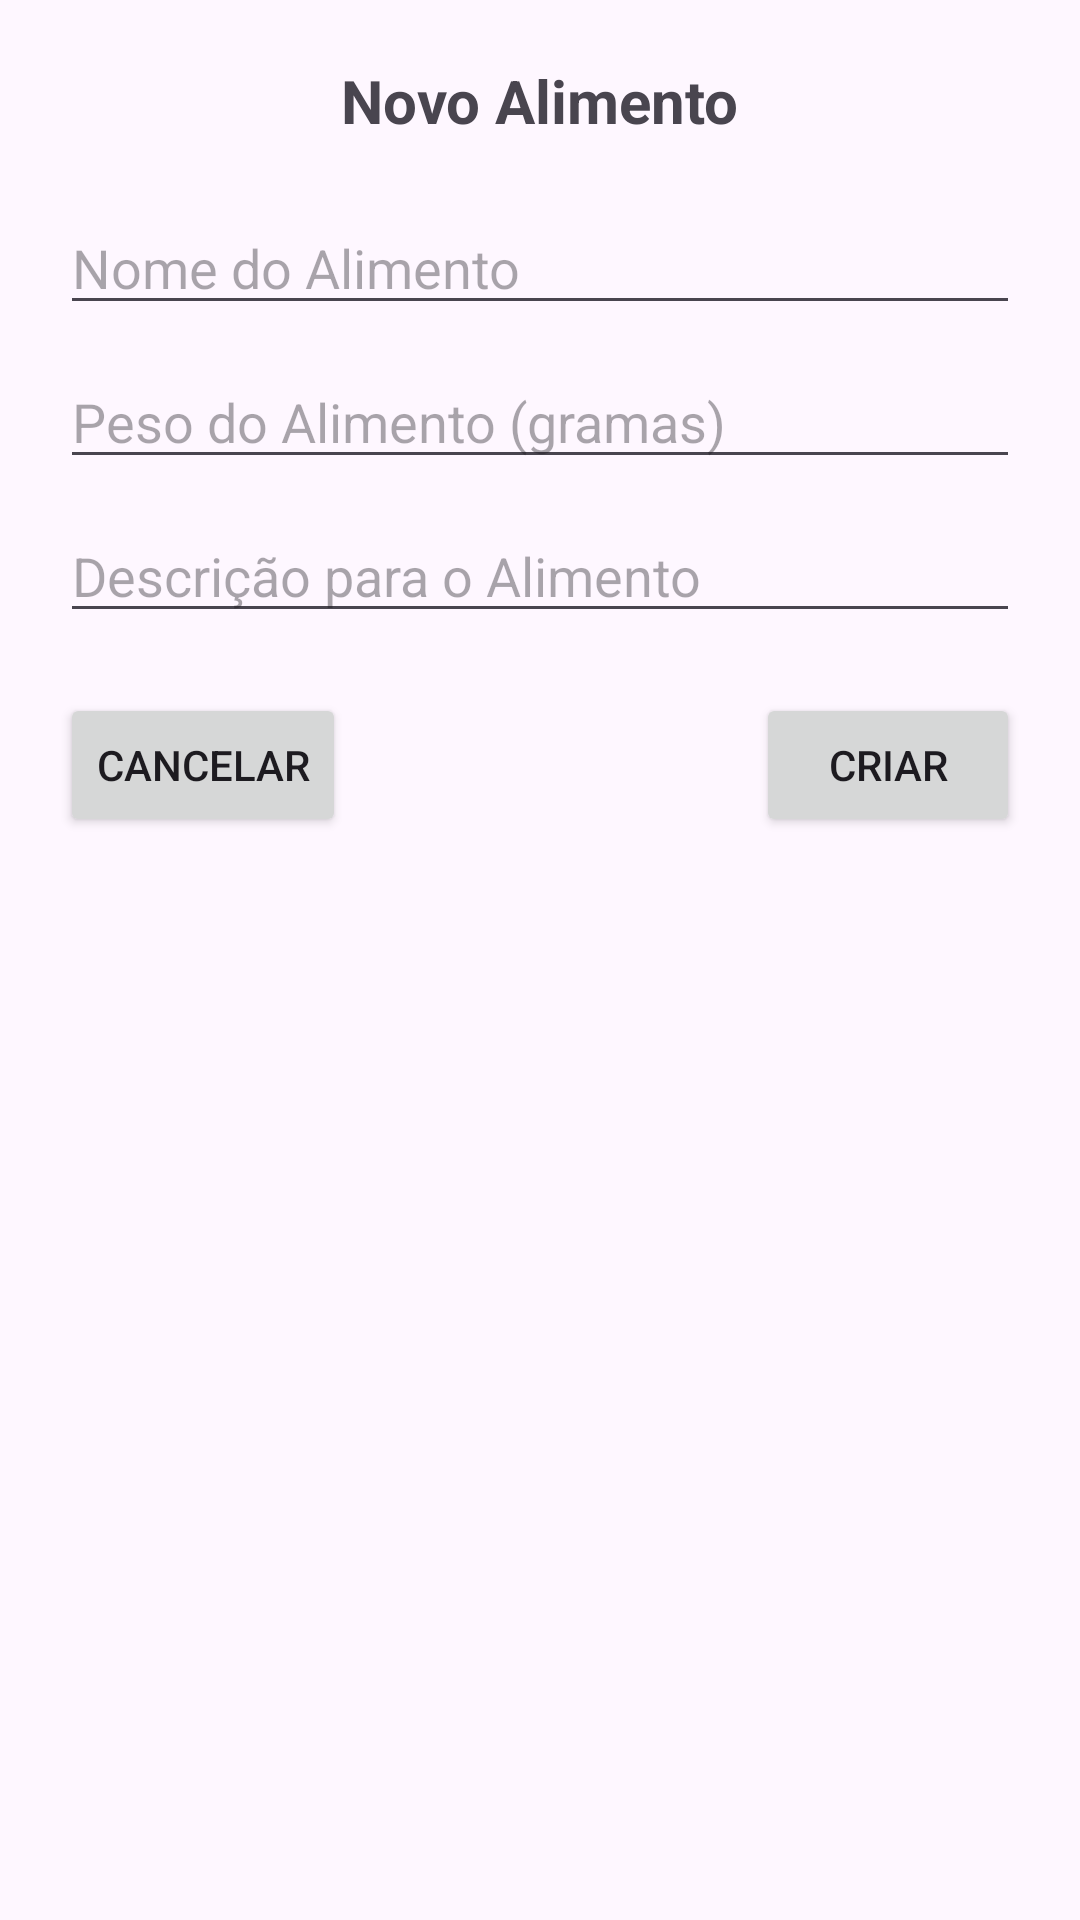

The Android layout XML behind this screen, and the referenced resources:
<!-- AndroidManifest.xml: application theme Theme.DietasApp -->
<!-- res/layout/fragment_food_dialog.xml -->
<?xml version="1.0" encoding="utf-8"?>
<androidx.constraintlayout.widget.ConstraintLayout xmlns:android="http://schemas.android.com/apk/res/android"
    xmlns:app="http://schemas.android.com/apk/res-auto"
    android:orientation="vertical"
    android:layout_width="match_parent"
    android:layout_height="wrap_content">
    <TextView
        android:id="@+id/title_text_food_dialog"
        android:layout_width="wrap_content"
        android:layout_height="wrap_content"
        android:layout_marginTop="20dp"
        android:text="@string/new_aliment_title"
        android:textSize="20sp"
        android:textStyle="bold"
        app:layout_constraintTop_toTopOf="parent"
        app:layout_constraintStart_toStartOf="parent"
        app:layout_constraintEnd_toEndOf="parent"/>
    <EditText
        android:id="@+id/name_edit_text_food_dialog"
        android:layout_width="0dp"
        android:layout_height="wrap_content"
        android:inputType="text"
        android:layout_marginTop="20dp"
        android:layout_marginLeft="20dp"
        android:layout_marginRight="20dp"
        android:layout_marginBottom="10dp"
        android:hint="@string/new_aliment_name"
        app:layout_constraintTop_toBottomOf="@+id/title_text_food_dialog"
        app:layout_constraintStart_toStartOf="parent"
        app:layout_constraintEnd_toEndOf="parent"/>

    <EditText
        android:id="@+id/grams_edit_text_food_dialog"
        android:layout_width="0dp"
        android:layout_height="wrap_content"
        android:inputType="number"
        android:layout_marginTop="10dp"
        android:layout_marginLeft="20dp"
        android:layout_marginRight="20dp"
        android:layout_marginBottom="10dp"
        android:hint="@string/new_aliment_weight"
        app:layout_constraintTop_toBottomOf="@+id/name_edit_text_food_dialog"
        app:layout_constraintStart_toStartOf="parent"
        app:layout_constraintEnd_toEndOf="parent" />

    <EditText
        android:id="@+id/description_edit_text_food_dialog"
        android:layout_width="0dp"
        android:layout_height="wrap_content"
        android:inputType="text"
        android:layout_marginTop="10dp"
        android:layout_marginLeft="20dp"
        android:layout_marginRight="20dp"
        android:layout_marginBottom="10dp"
        android:hint="@string/new_aliment_description"
        app:layout_constraintTop_toBottomOf="@+id/grams_edit_text_food_dialog"
        app:layout_constraintStart_toStartOf="parent"
        app:layout_constraintEnd_toEndOf="parent" />

    <Button
        android:id="@+id/cancel_button_food_dialog"
        android:layout_width="wrap_content"
        android:layout_height="wrap_content"
        app:layout_constraintHorizontal_chainStyle="spread_inside"
        android:text="@string/cancel"
        app:layout_constraintTop_toBottomOf="@+id/description_edit_text_food_dialog"
        app:layout_constraintStart_toStartOf="parent"
        app:layout_constraintEnd_toStartOf="@+id/create_button_food_dialog"
        android:layout_marginTop="20dp"
        android:layout_marginStart="20dp"/>
    <Button
        android:id="@+id/create_button_food_dialog"
        android:layout_width="wrap_content"
        android:layout_height="wrap_content"
        android:text="@string/create"
        app:layout_constraintTop_toTopOf="@+id/cancel_button_food_dialog"
        app:layout_constraintStart_toEndOf="@+id/cancel_button_food_dialog"
        app:layout_constraintEnd_toEndOf="parent"
        android:layout_marginEnd="20dp"/>
</androidx.constraintlayout.widget.ConstraintLayout>
<!-- resources referenced by this layout -->
<resources>
  <string name="cancel">Cancelar</string>
  <string name="create">Criar</string>
  <string name="new_aliment_description">Descrição para o Alimento</string>
  <string name="new_aliment_name">Nome do Alimento</string>
  <string name="new_aliment_title">Novo Alimento</string>
  <string name="new_aliment_weight">Peso do Alimento (gramas)</string>
  <style name="Theme.DietasApp" parent="Base.Theme.DietasApp" />
  <style name="Base.Theme.DietasApp" parent="Theme.Material3.DayNight.NoActionBar">
          
          
      </style>
</resources>
